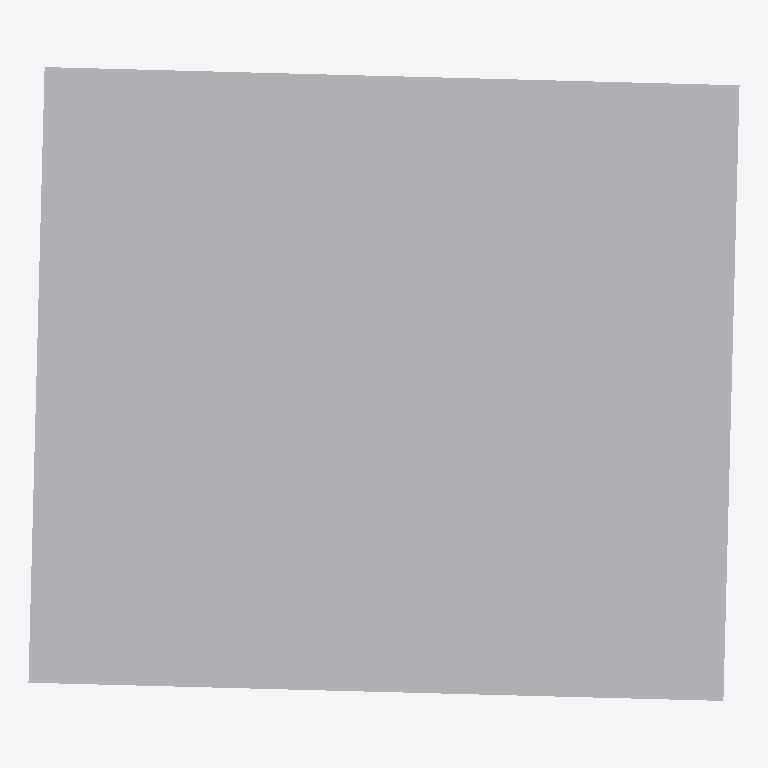
Plan cut of the same IFC building model at storey '2OG' (level 5.40 m, cut at 6.80 m), seen from above with north up, elements coloured by IFC class (only those large enough to see are counted): 43 other elements (light grey). Cut surfaces are drawn darker.
Extent 22.7 m × 20.2 m × 13.5 m (x, y, z). Storeys (5): 0EG at 0.00 m; 1OG at 2.70 m; 2OG at 5.40 m; 3OG at 8.10 m; 4OG at 10.80 m. Elements (215): 215 IfcBuildingElementProxy.

HEADER;
FILE_DESCRIPTION(('ViewDefinition [CoordinationView_V2.0]'),'2;1');
FILE_NAME('2018-03','2019-12-17T14:12:05',(''),(''),'The EXPRESS Data Manager Version 5.02.0100.07 : ','20190808_0900(x64) - Exporter 19.2.20.24 - Alter','');
FILE_SCHEMA(('IFC2X3'));
ENDSEC;
DATA;
#103=IFCPROJECT('0hOGUplITAJP95dJaHmSyU',#41,'2018-03',$,$,'Projektname','TEMPLATE',(#95),#90);
#6691=IFCSITE('0hOGUplITAJP95dJaHmSyS',#41,'Default',$,'',#6690,$,$,.ELEMENT.,(48,8,15,359802),(11,34,47,783432),0.0,$,$);
#113=IFCBUILDING('0hOGUplITAJP95dJaHmSyV',#41,'',$,$,#32,$,'',.ELEMENT.,$,$,#109);
#122=IFCBUILDINGSTOREY('0hOGUplITAJP95dJdkAGth',#41,'0EG',$,$,#120,$,'0EG',.ELEMENT.,0.0);
#128=IFCBUILDINGSTOREY('0hOGUplITAJP95dJdkNbUT',#41,'1OG',$,$,#127,$,'1OG',.ELEMENT.,2.7);
#134=IFCBUILDINGSTOREY('0hOGUplITAJP95dJdkKB2G',#41,'2OG',$,$,#133,$,'2OG',.ELEMENT.,5.4);
#140=IFCBUILDINGSTOREY('0hOGUplITAJP95dJdkKB1h',#41,'3OG',$,$,#139,$,'3OG',.ELEMENT.,8.1);
#146=IFCBUILDINGSTOREY('0hOGUplITAJP95dJdkKB1Y',#41,'4OG',$,$,#145,$,'4OG',.ELEMENT.,10.8);
#4288=IFCBUILDINGELEMENTPROXY('2I3GeLg8z6SuvsKrNeG9Vy',#41,'LUB_Segment_new:S_WHG_Ess:7242970',$,'S_WHG_Ess',#4287,#4282,'7242970',$);
#3403=IFCBUILDINGELEMENTPROXY('2I3GeLg8z6SuvsKrNeG9UH',#41,'LUB_Segment_new:S_WHG_Ess:7242935',$,'S_WHG_Ess',#3401,#3396,'7242935',$);
#3484=IFCBUILDINGELEMENTPROXY('2I3GeLg8z6SuvsKrNeG9US',#41,'LUB_Segment_new:S_WHG_Ess:7242938',$,'S_WHG_Ess',#3483,#3478,'7242938',$);
#4215=IFCBUILDINGELEMENTPROXY('2I3GeLg8z6SuvsKrNeG9Vn',#41,'LUB_Segment_new:S_WHG_Tre:7242967',$,'S_WHG_Tre',#4214,#4209,'7242967',$);
#4092=IFCBUILDINGELEMENTPROXY('2I3GeLg8z6SuvsKrNeG9Vq',#41,'LUB_Segment_new:S_WHG_Sch:7242962',$,'S_WHG_Sch',#4091,#4086,'7242962',$);
#3588=IFCBUILDINGELEMENTPROXY('2I3GeLg8z6SuvsKrNeG9UO',#41,'LUB_Segment_new:S_WHG_Sch:7242942',$,'S_WHG_Sch',#3587,#3582,'7242942',$);
#3615=IFCBUILDINGELEMENTPROXY('2I3GeLg8z6SuvsKrNeG9UP',#41,'LUB_Segment_new:S_WHG_Ess:7242943',$,'S_WHG_Ess',#3614,#3609,'7242943',$);
#3457=IFCBUILDINGELEMENTPROXY('2I3GeLg8z6SuvsKrNeG9UV',#41,'LUB_Segment_new:S_WHG_Sch:7242937',$,'S_WHG_Sch',#3456,#3451,'7242937',$);
#4392=IFCBUILDINGELEMENTPROXY('2I3GeLg8z6SuvsKrNeG9Vu',#41,'LUB_Segment_new:S_WHG_Sch:7242974',$,'S_WHG_Sch',#4391,#4386,'7242974',$);
#4419=IFCBUILDINGELEMENTPROXY('2I3GeLg8z6SuvsKrNeG9Vv',#41,'LUB_Segment_new:S_WHG_Sch:7242975',$,'S_WHG_Sch',#4418,#4413,'7242975',$);
#3561=IFCBUILDINGELEMENTPROXY('2I3GeLg8z6SuvsKrNeG9UR',#41,'LUB_Segment_new:S_WHG_Sch:7242941',$,'S_WHG_Sch',#3560,#3555,'7242941',$);
#3696=IFCBUILDINGELEMENTPROXY('2I3GeLg8z6SuvsKrNeG9Va',#41,'LUB_Segment_new:S_WHG_Sch:7242946',$,'S_WHG_Sch',#3695,#3690,'7242946',$);
#4019=IFCBUILDINGELEMENTPROXY('2I3GeLg8z6SuvsKrNeG9Vf',#41,'LUB_Segment_new:S_WHG_Sch:7242959',$,'S_WHG_Sch',#4018,#4013,'7242959',$);
#3992=IFCBUILDINGELEMENTPROXY('2I3GeLg8z6SuvsKrNeG9Ve',#41,'LUB_Segment_new:S_WHG_Sch:7242958',$,'S_WHG_Sch',#3991,#3986,'7242958',$);
#4446=IFCBUILDINGELEMENTPROXY('2I3GeLg8z6SuvsKrNeG9V6',#41,'LUB_Segment_new:S_WHG_Ess:7242976',$,'S_WHG_Ess',#4445,#4440,'7242976',$);
#4315=IFCBUILDINGELEMENTPROXY('2I3GeLg8z6SuvsKrNeG9Vz',#41,'LUB_Segment_new:S_WHG_Bal:7242971',$,'S_WHG_Bal',#4314,#4309,'7242971',$);
#3511=IFCBUILDINGELEMENTPROXY('2I3GeLg8z6SuvsKrNeG9UT',#41,'LUB_Segment_new:S_WHG_Bal:7242939',$,'S_WHG_Bal',#3510,#3505,'7242939',$);
#3430=IFCBUILDINGELEMENTPROXY('2I3GeLg8z6SuvsKrNeG9UU',#41,'LUB_Segment_new:S_WHG_Bal:7242936',$,'S_WHG_Bal',#3429,#3424,'7242936',$);
#3642=IFCBUILDINGELEMENTPROXY('2I3GeLg8z6SuvsKrNeG9Vc',#41,'LUB_Segment_new:S_WHG_Bal:7242944',$,'S_WHG_Bal',#3641,#3636,'7242944',$);
#4369=IFCBUILDINGELEMENTPROXY('2I3GeLg8z6SuvsKrNeG9Vx',#41,'LUB_Segment_new:S_WHG_Flu_Inn:7242973',$,'S_WHG_Flu_Inn',#4368,#4363,'7242973',$);
#3842=IFCBUILDINGELEMENTPROXY('2I3GeLg8z6SuvsKrNeG9Vk',#41,'LUB_Segment_new:S_WHG_Bad_Dus:7242952',$,'S_WHG_Bad_Dus',#3841,#3836,'7242952',$);
#4238=IFCBUILDINGELEMENTPROXY('2I3GeLg8z6SuvsKrNeG9V_',#41,'LUB_Segment_new:S_WHG_Bad_Dus:7242968',$,'S_WHG_Bad_Dus',#4237,#4232,'7242968',$);
#4046=IFCBUILDINGELEMENTPROXY('2I3GeLg8z6SuvsKrNeG9Vs',#41,'LUB_Segment_new:S_WHG_Flu_Inn:7242960',$,'S_WHG_Flu_Inn',#4045,#4040,'7242960',$);
#4142=IFCBUILDINGELEMENTPROXY('2I3GeLg8z6SuvsKrNeG9Vo',#41,'LUB_Segment_new:S_WHG_Bad_Dus:7242964',$,'S_WHG_Bad_Dus',#4141,#4136,'7242964',$);
#3723=IFCBUILDINGELEMENTPROXY('2I3GeLg8z6SuvsKrNeG9Vb',#41,'LUB_Segment_new:S_WHG_Flu_Inn:7242947',$,'S_WHG_Flu_Inn',#3722,#3717,'7242947',$);
#3796=IFCBUILDINGELEMENTPROXY('2I3GeLg8z6SuvsKrNeG9VW',#41,'LUB_Segment_new:S_WHG_Bad_Dus:7242950',$,'S_WHG_Bad_Dus',#3795,#3790,'7242950',$);
#4119=IFCBUILDINGELEMENTPROXY('2I3GeLg8z6SuvsKrNeG9Vr',#41,'LUB_Segment_new:S_WHG_Bad_Dus:7242963',$,'S_WHG_Bad_Dus',#4118,#4113,'7242963',$);
#4069=IFCBUILDINGELEMENTPROXY('2I3GeLg8z6SuvsKrNeG9Vt',#41,'LUB_Segment_new:S_WHG_Flu_Inn:7242961',$,'S_WHG_Flu_Inn',#4068,#4063,'7242961',$);
#3942=IFCBUILDINGELEMENTPROXY('2I3GeLg8z6SuvsKrNeG9Vg',#41,'LUB_Segment_new:S_WHG_Woh:7242956',$,'S_WHG_Woh',#3941,#3936,'7242956',$);
#3538=IFCBUILDINGELEMENTPROXY('2I3GeLg8z6SuvsKrNeG9UQ',#41,'LUB_Segment_new:S_WHG_Flu_Inn:7242940',$,'S_WHG_Flu_Inn',#3537,#3532,'7242940',$);
#3746=IFCBUILDINGELEMENTPROXY('2I3GeLg8z6SuvsKrNeG9VY',#41,'LUB_Segment_new:S_WHG_Flu_Inn:7242948',$,'S_WHG_Flu_Inn',#3745,#3740,'7242948',$);
#3819=IFCBUILDINGELEMENTPROXY('2I3GeLg8z6SuvsKrNeG9VX',#41,'LUB_Segment_new:S_WHG_Bad_Dus:7242951',$,'S_WHG_Bad_Dus',#3818,#3813,'7242951',$);
#4473=IFCBUILDINGELEMENTPROXY('2I3GeLg8z6SuvsKrNeG9V7',#41,'LUB_Segment_new:S_WHG_Kue_EckZ:7242977',$,'S_WHG_Kue_EckZ',#4472,#4467,'7242977',$);
#3969=IFCBUILDINGELEMENTPROXY('2I3GeLg8z6SuvsKrNeG9Vh',#41,'LUB_Segment_new:S_WHG_Flu_Inn:7242957',$,'S_WHG_Flu_Inn',#3968,#3963,'7242957',$);
#3892=IFCBUILDINGELEMENTPROXY('2I3GeLg8z6SuvsKrNeG9Vi',#41,'LUB_Segment_new:S_WHG_Flu_Inn:7242954',$,'S_WHG_Flu_Inn',#3891,#3886,'7242954',$);
#4165=IFCBUILDINGELEMENTPROXY('2I3GeLg8z6SuvsKrNeG9Vp',#41,'LUB_Segment_new:S_WHG_Bad_Dus:7242965',$,'S_WHG_Bad_Dus',#4164,#4159,'7242965',$);
#4261=IFCBUILDINGELEMENTPROXY('2I3GeLg8z6SuvsKrNeG9V$',#41,'LUB_Segment_new:S_WHG_Kue_EckZ:7242969',$,'S_WHG_Kue_EckZ',#4260,#4255,'7242969',$);
#3669=IFCBUILDINGELEMENTPROXY('2I3GeLg8z6SuvsKrNeG9Vd',#41,'LUB_Segment_new:S_WHG_Kue_Ins:7242945',$,'S_WHG_Kue_Ins',#3668,#3663,'7242945',$);
#3769=IFCBUILDINGELEMENTPROXY('2I3GeLg8z6SuvsKrNeG9VZ',#41,'LUB_Segment_new:S_WHG_Dac:7242949',$,'S_WHG_Dac',#3768,#3763,'7242949',$);
#3915=IFCBUILDINGELEMENTPROXY('2I3GeLg8z6SuvsKrNeG9Vj',#41,'LUB_Segment_new:S_WHG_Woh:7242955',$,'S_WHG_Woh',#3914,#3909,'7242955',$);
#4342=IFCBUILDINGELEMENTPROXY('2I3GeLg8z6SuvsKrNeG9Vw',#41,'LUB_Segment_new:S_WHG_Dac:7242972',$,'S_WHG_Dac',#4341,#4336,'7242972',$);
#3865=IFCBUILDINGELEMENTPROXY('2I3GeLg8z6SuvsKrNeG9Vl',#41,'LUB_Segment_new:S_WHG_Kue_EckZ:7242953',$,'S_WHG_Kue_EckZ',#3864,#3859,'7242953',$);
#4188=IFCBUILDINGELEMENTPROXY('2I3GeLg8z6SuvsKrNeG9Vm',#41,'LUB_Segment_new:S_WHG_Dac:7242966',$,'S_WHG_Dac',#4187,#4182,'7242966',$);
ENDSEC;
